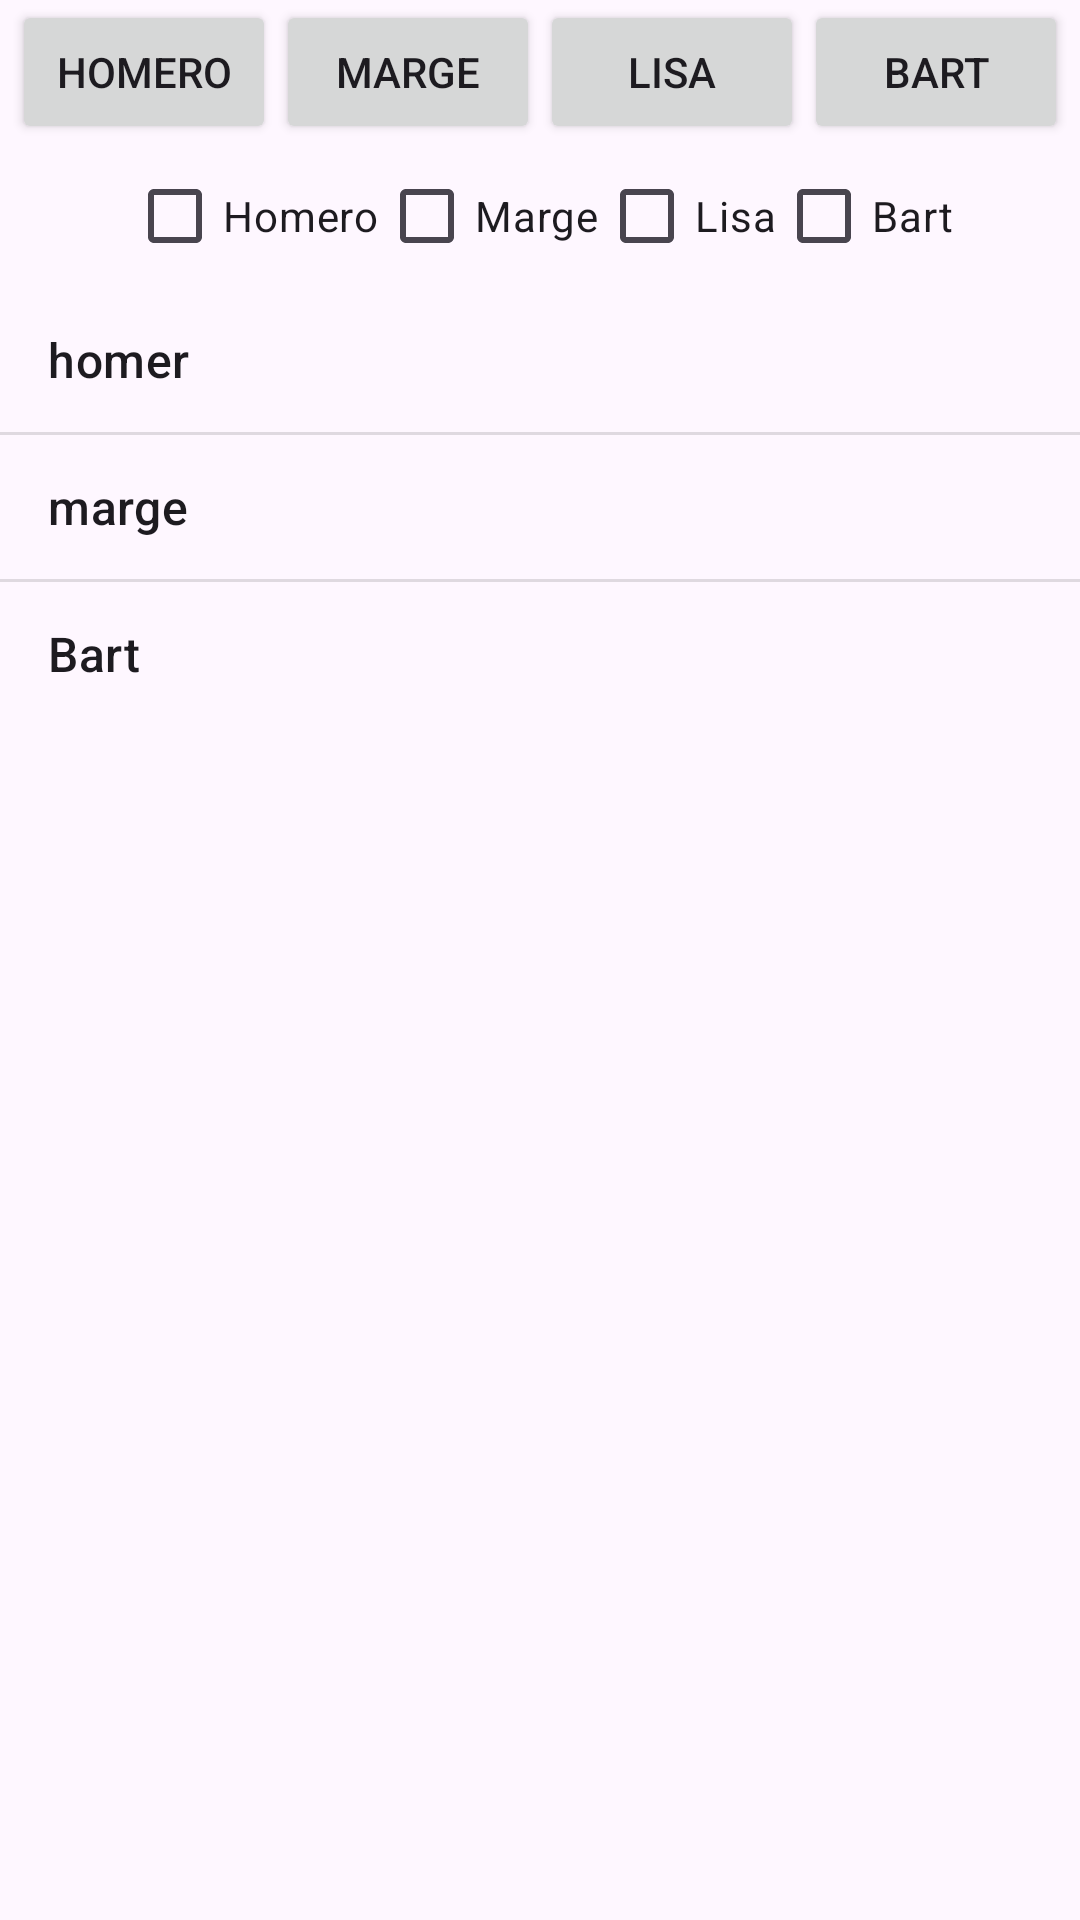

Write the Android layout XML for this screen, with the resource values it uses.
<!-- AndroidManifest.xml: application theme Theme.SimpsonsApp215 -->
<!-- res/layout/activity_main.xml -->
<?xml version="1.0" encoding="utf-8"?>
<androidx.constraintlayout.widget.ConstraintLayout xmlns:android="http://schemas.android.com/apk/res/android"
    xmlns:app="http://schemas.android.com/apk/res-auto"
    xmlns:tools="http://schemas.android.com/tools"
    android:layout_width="match_parent"
    android:layout_height="match_parent"
    tools:context=".MainActivity">
    <ScrollView
        android:layout_width="match_parent"
        android:layout_height="match_parent"
        app:layout_constraintBottom_toBottomOf="parent"
        app:layout_constraintEnd_toEndOf="parent"
        app:layout_constraintStart_toStartOf="parent"
        app:layout_constraintTop_toTopOf="parent"
        >

        <LinearLayout android:id="@+id/simpsonsContainer"
            android:orientation="vertical"
            android:layout_width="wrap_content"
            android:layout_height="wrap_content"
            app:layout_constraintBottom_toBottomOf="parent"
            app:layout_constraintEnd_toEndOf="parent"
            app:layout_constraintStart_toStartOf="parent"
            app:layout_constraintTop_toTopOf="parent"
            />
    </ScrollView>
    <LinearLayout
        android:id="@+id/buttons"
        android:layout_width="wrap_content"
        android:layout_height="wrap_content"
        app:layout_constraintStart_toStartOf="parent"
        app:layout_constraintEnd_toEndOf="parent"
        app:layout_constraintTop_toTopOf="parent"
        >
        <Button
            android:id="@+id/btnHomer"
            android:layout_width="wrap_content"
            android:layout_height="wrap_content"
            android:text="Homero"
            />

        <Button
            android:id="@+id/btnMarge"
            android:layout_width="wrap_content"
            android:layout_height="wrap_content"
            android:text="Marge"
            />

        <Button
            android:id="@+id/btnLisa"
            android:layout_width="wrap_content"
            android:layout_height="wrap_content"
            android:text="Lisa"
            />

        <Button
            android:id="@+id/btnBart"
            android:layout_width="wrap_content"
            android:layout_height="wrap_content"
            android:text="Bart"
/>
    </LinearLayout>

    <LinearLayout
        android:id="@+id/radiobuttons"
        android:layout_width="wrap_content"
        android:layout_height="wrap_content"
        app:layout_constraintStart_toStartOf="parent"
        app:layout_constraintEnd_toEndOf="parent"
        app:layout_constraintTop_toBottomOf="@id/buttons"
        android:orientation="horizontal"
        >
        <CheckBox
            android:id="@+id/rbHomer"
            android:layout_width="wrap_content"
            android:layout_height="wrap_content"
            android:text="Homero"
            />

        <CheckBox
            android:id="@+id/rbMarge"
            android:layout_width="wrap_content"
            android:layout_height="wrap_content"
            android:text="Marge"
            />

        <CheckBox
            android:id="@+id/rbLisa"
            android:layout_width="wrap_content"
            android:layout_height="wrap_content"
            android:text="Lisa"
            />

        <CheckBox
            android:id="@+id/rbBart"
            android:layout_width="wrap_content"
            android:layout_height="wrap_content"
            android:text="Bart"
            />
    </LinearLayout>

    <ListView android:id="@+id/lvSimpsons"
        android:entries="@array/simpson_names"
        android:layout_width="wrap_content"
        android:layout_height="wrap_content"
        app:layout_constraintStart_toStartOf="parent"
        app:layout_constraintEnd_toEndOf="parent"
        app:layout_constraintTop_toBottomOf="@id/radiobuttons"

        />














</androidx.constraintlayout.widget.ConstraintLayout>
<!-- resources referenced by this layout -->
<resources>
  <string-array name="simpson_names">
          <item>homer</item>
          <item>marge</item>
          <item>Bart</item>
      </string-array>
  <style name="Theme.SimpsonsApp215" parent="Base.Theme.SimpsonsApp215" />
  <style name="Base.Theme.SimpsonsApp215" parent="Theme.Material3.DayNight.NoActionBar">
          
          
      </style>
</resources>
